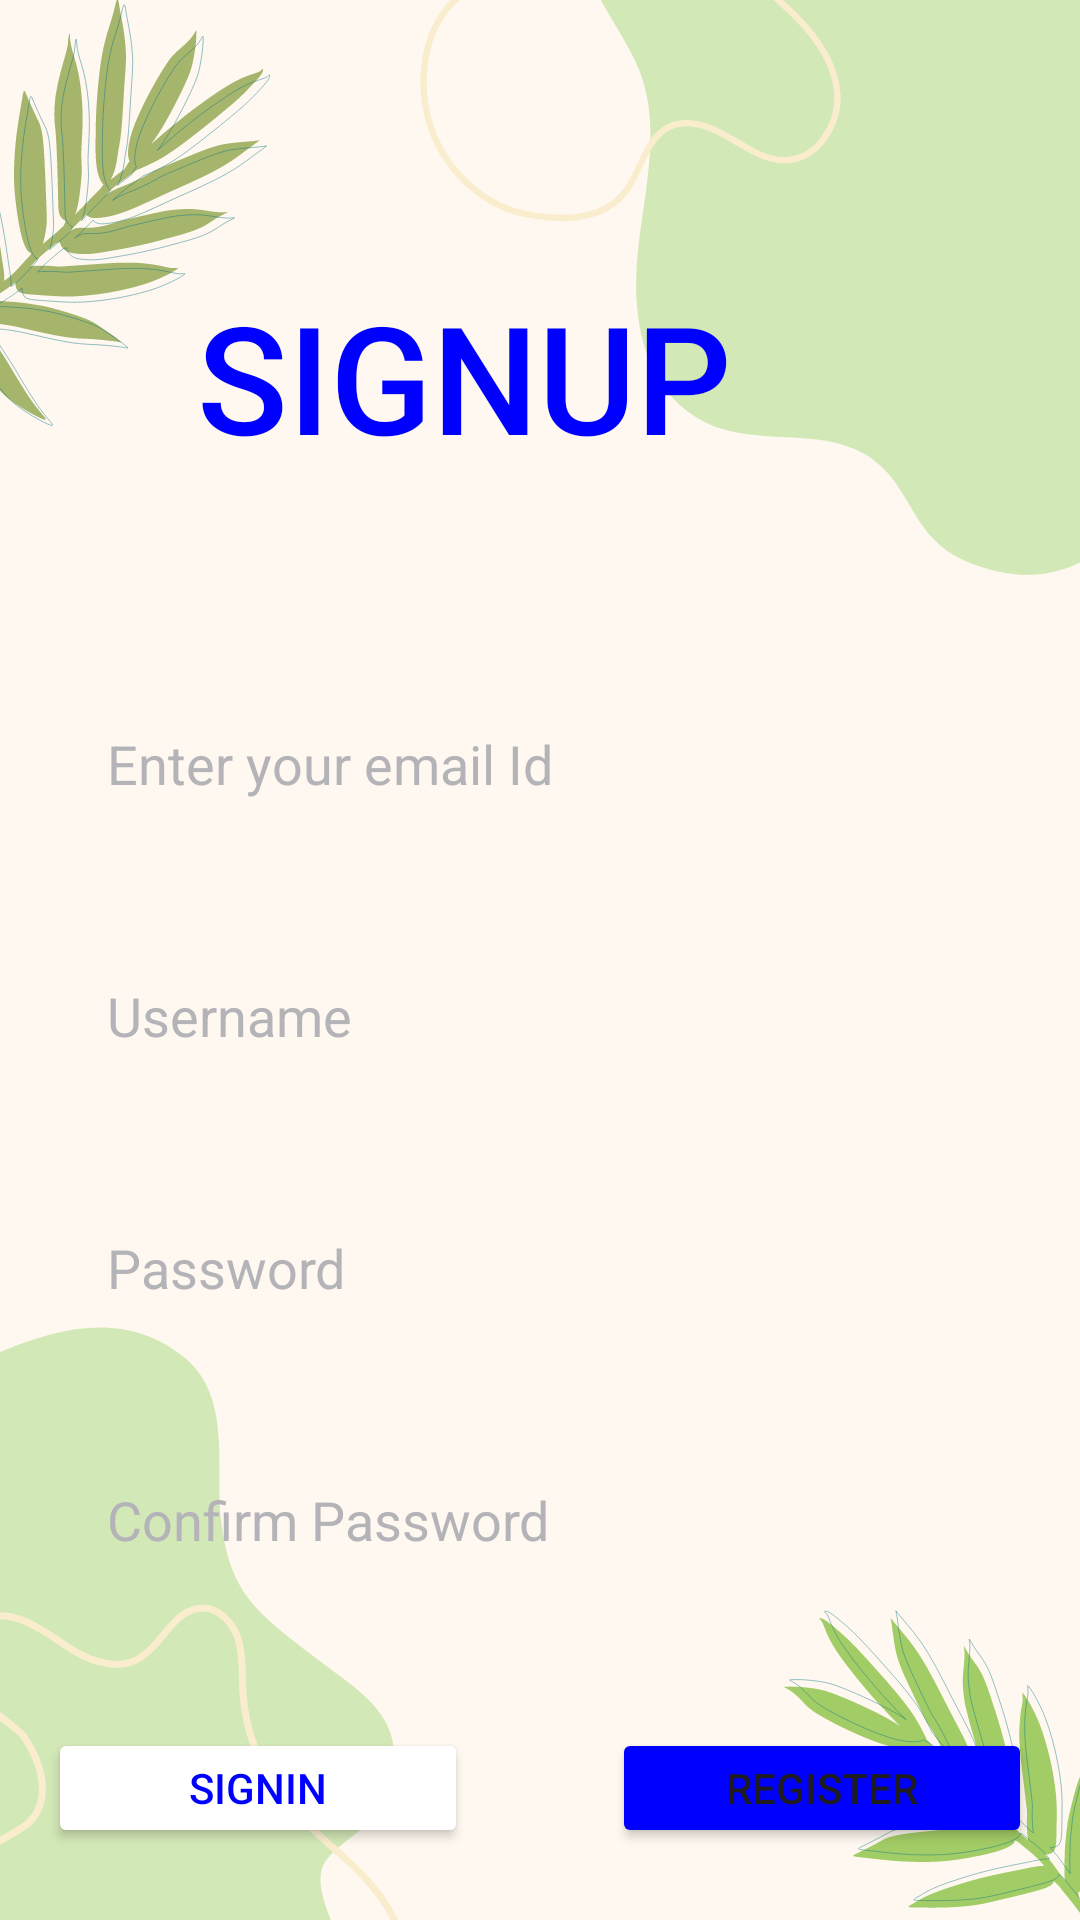

The Android layout XML behind this screen, and the referenced resources:
<!-- AndroidManifest.xml: application theme Theme.Greenherbalhabitat -->
<!-- res/layout/activity_sign_up.xml -->
<?xml version="1.0" encoding="utf-8"?>
<androidx.constraintlayout.widget.ConstraintLayout xmlns:android="http://schemas.android.com/apk/res/android"
    xmlns:app="http://schemas.android.com/apk/res-auto"
    xmlns:tools="http://schemas.android.com/tools"
    android:layout_width="match_parent"
    android:layout_height="match_parent"
    android:background="@drawable/sign"
    tools:context=".SignUpActivity">

    <TextView
        android:id="@+id/textView"
        android:layout_width="wrap_content"
        android:layout_height="wrap_content"
        android:layout_marginTop="92dp"
        android:layout_marginEnd="116dp"
        android:fontFamily="sans-serif-medium"
        android:text="SIGNUP"
        android:textColor="@color/dark"
        android:textSize="50sp"
        app:layout_constraintEnd_toEndOf="parent"
        app:layout_constraintTop_toTopOf="parent" />


    <EditText
        android:id="@+id/email"
        android:layout_width="0dp"
        android:layout_height="56dp"
        android:layout_marginStart="17.5dp"
        android:layout_marginTop="68dp"
        android:layout_marginEnd="17.5dp"
        android:background="@drawable/edit_text_shape"
        android:elevation="6dp"
        android:ems="10"
        android:hint="Enter your email Id"
        android:inputType="text"
        android:paddingStart="18dp"
        android:textColorHint="@color/grey"
        app:layout_constraintEnd_toEndOf="parent"
        app:layout_constraintHorizontal_bias="0.0"
        app:layout_constraintStart_toStartOf="parent"
        app:layout_constraintTop_toBottomOf="@+id/textView" />

    <EditText
        android:id="@+id/UsernameSignup"
        android:layout_width="0dp"
        android:layout_height="56dp"
        android:layout_marginStart="17.5dp"
        android:layout_marginTop="28dp"
        android:layout_marginEnd="17.5dp"
        android:background="@drawable/edit_text_shape"
        android:elevation="6dp"
        android:ems="10"
        android:hint="Username"
        android:inputType="text"
        android:paddingStart="18dp"
        android:textColorHint="@color/grey"
        app:layout_constraintEnd_toEndOf="parent"
        app:layout_constraintHorizontal_bias="0.0"
        app:layout_constraintStart_toStartOf="parent"
        app:layout_constraintTop_toBottomOf="@+id/email" />

    <EditText
        android:id="@+id/passwordSignup"
        android:layout_width="0dp"
        android:layout_height="56dp"
        android:layout_marginTop="28dp"
        android:background="@drawable/edit_text_shape"
        android:elevation="6dp"
        android:ems="10"
        android:hint="Password"
        android:inputType="textPassword"
        android:paddingStart="18dp"
        android:shadowColor="@color/black"
        android:shadowDy="4"
        android:textColorHint="@color/grey"
        app:layout_constraintEnd_toEndOf="@+id/UsernameSignup"
        app:layout_constraintHorizontal_bias="1.0"
        app:layout_constraintStart_toStartOf="@+id/UsernameSignup"
        app:layout_constraintTop_toBottomOf="@+id/UsernameSignup" />

    <EditText
        android:id="@+id/repeatPassword"
        android:layout_width="0dp"
        android:layout_height="56dp"
        android:layout_marginTop="28dp"
        android:background="@drawable/edit_text_shape"
        android:elevation="6dp"
        android:ems="10"
        android:hint="Confirm Password"
        android:inputType="textPassword"
        android:paddingStart="18dp"
        android:shadowColor="@color/black"
        android:shadowDy="4"
        android:textColorHint="@color/grey"
        app:layout_constraintEnd_toEndOf="@+id/passwordSignup"
        app:layout_constraintStart_toStartOf="@+id/passwordSignup"
        app:layout_constraintTop_toBottomOf="@+id/passwordSignup" />

    <Button
        android:id="@+id/sign_in_button"
        android:layout_width="140dp"
        android:layout_height="40dp"
        android:layout_marginStart="16dp"
        android:layout_marginBottom="24dp"
        android:backgroundTint="@color/white"
        android:text="Signin"
        android:textColor="@color/dark"
        app:cornerRadius="15dp"
        app:layout_constraintBottom_toBottomOf="parent"
        app:layout_constraintStart_toStartOf="parent" />

    <Button
        android:id="@+id/register_button"
        android:layout_width="140dp"
        android:layout_height="40dp"
        android:layout_marginEnd="16dp"
        android:layout_marginBottom="24dp"
        android:backgroundTint="@color/dark"
        android:text="Register"
        app:cornerRadius="15dp"
        app:layout_constraintBottom_toBottomOf="parent"
        app:layout_constraintEnd_toEndOf="parent" />


</androidx.constraintlayout.widget.ConstraintLayout>
<!-- resources referenced by this layout -->
<resources>
  <color name="black">#FF000000</color>
  <color name="dark">#0000FF</color>
  <color name="grey">#B4B4B8</color>
  <color name="white">#FFFFFFFF</color>
  <!-- drawable sign: png bitmap (drawable, 118755 bytes) -->
  <style name="Theme.Greenherbalhabitat" parent="Base.Theme.Greenherbalhabitat" />
  <style name="Base.Theme.Greenherbalhabitat" parent="Theme.Material3.DayNight.NoActionBar">
          <item name="android:statusBarColor">@color/irishgreen</item>
          <item name="android:windowLightStatusBar">@color/irishgreen</item>
      </style>
  <color name="irishgreen">#139F38</color>
</resources>
